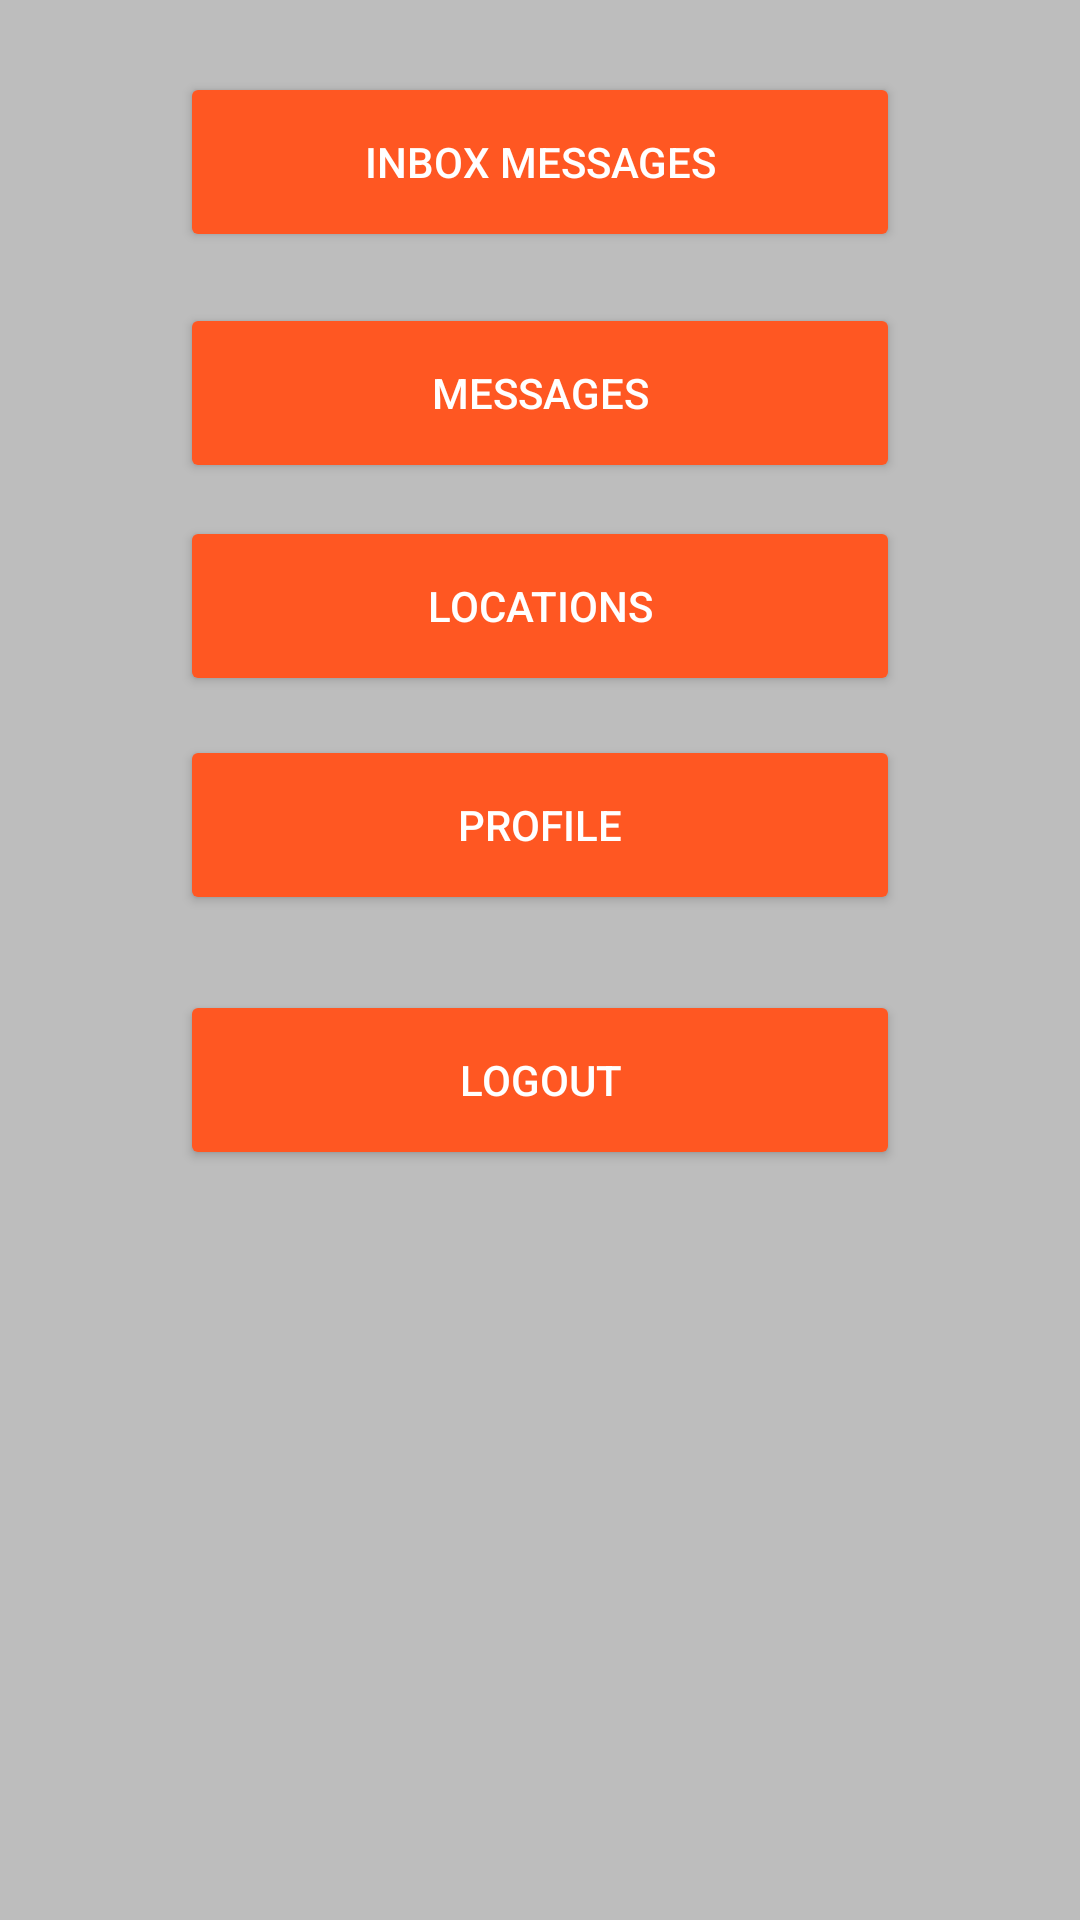

Produce the Android XML layout that renders to this screen, including the resource entries it uses.
<!-- AndroidManifest.xml: application theme AppTheme -->
<!-- res/layout/activity_main_menu.xml -->
<?xml version="1.0" encoding="utf-8"?>
<RelativeLayout xmlns:android="http://schemas.android.com/apk/res/android"
    xmlns:tools="http://schemas.android.com/tools"
    android:id="@+id/activity_main_menu"
    android:layout_width="match_parent"
    android:layout_height="match_parent"
    android:paddingBottom="@dimen/activity_vertical_margin"
    android:paddingLeft="60dp"
    android:paddingRight="60dp"
    android:paddingTop="@dimen/activity_vertical_margin"
    android:background="@color/background"
    android:descendantFocusability="beforeDescendants"
    android:focusableInTouchMode="true"
    tools:context="pt.ulisboa.tecnico.cmov.locmess.main.MainMenuActivity">

    <Button
        android:layout_width="350dp"
        android:layout_height="60dp"
        style="@style/Widget.AppCompat.Button.Colored"
        android:text="@string/inbox_messages"
        android:id="@+id/button_inbox_messages"
        android:onClick="startInboxActivity"
        android:layout_marginTop="24dp"
        android:layout_alignParentTop="true"
        android:layout_alignParentLeft="true"
        android:layout_alignParentStart="true" />

    <Button
        android:layout_width="350dp"
        android:layout_height="60dp"
        style="@style/Widget.AppCompat.Button.Colored"
        android:text="Messages"
        android:id="@+id/buttonMessagesMenu"
        android:onClick="messages"
        android:layout_below="@+id/button_inbox_messages"
        android:layout_alignParentLeft="true"
        android:layout_alignParentStart="true"
        android:layout_marginTop="17dp" />

    <Button
        android:layout_width="350dp"
        android:layout_height="60dp"
        style="@style/Widget.AppCompat.Button.Colored"
        android:text="Locations"
        android:id="@+id/buttonLocationsMenu"
        android:onClick="locations"
        android:layout_below="@+id/buttonMessagesMenu"
        android:layout_alignParentLeft="true"
        android:layout_alignParentStart="true"
        android:layout_marginTop="11dp" />

    <Button
    android:layout_width="350dp"
    android:layout_height="60dp"
        style="@style/Widget.AppCompat.Button.Colored"
    android:text="Profile"
        android:id="@+id/buttonProfileMenu"
        android:onClick="profile"
        android:layout_below="@+id/buttonLocationsMenu"
        android:layout_alignParentLeft="true"
        android:layout_alignParentStart="true"
        android:layout_marginTop="13dp" />

    <Button
        android:layout_width="350dp"
        android:layout_height="60dp"
        android:layout_centerHorizontal="true"
        style="@style/Widget.AppCompat.Button.Colored"
        android:text="Logout"
        android:layout_marginTop="25dp"
        android:id="@+id/buttonLogout"
        android:layout_below="@+id/buttonProfileMenu"
        android:onClick="logout"/>
</RelativeLayout>
<!-- resources referenced by this layout -->
<resources>
  <color name="background">#BDBDBD</color>
  <string name="inbox_messages">Inbox Messages</string>
  <style name="AppTheme" parent="Theme.AppCompat.Light.DarkActionBar">
          
          <item name="colorPrimary">@color/primary</item>
          <item name="colorPrimaryDark">@color/primary</item>
          <item name="colorAccent">@color/accent</item>
          <item name="android:textViewStyle">@style/MyTextViewStyle</item>
          <item name="android:editTextStyle">@style/MyEditTextStyle</item>
          <item name="windowNoTitle">true</item>
          <item name="android:windowNoTitle">true</item>
      </style>
  <color name="primary">#795548</color>
  <color name="accent">#FF5722</color>
  <style name="MyTextViewStyle" parent="android:Widget.TextView">
          <item name="android:textColor">@color/primary_text</item>
          <item name="android:textSize">30sp</item>
      </style>
  <style name="MyEditTextStyle" parent="android:Widget.EditText">
          <item name="android:ems">10</item>
          <item name="android:background">@color/primary_light</item>
          <item name="android:layout_width">match_parent</item>
          <item name="android:layout_height">40dp</item>
  
      </style>
  <color name="primary_text">#212121</color>
  <color name="primary_light">#D7CCC8</color>
</resources>
